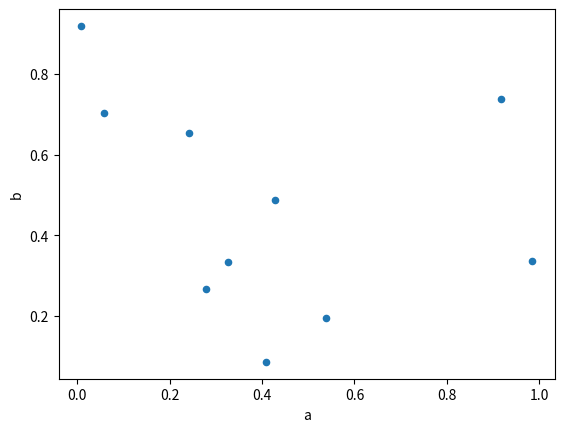

The script that saved this image:
import numpy as np
import pandas as pd
import matplotlib.pyplot as plt

nparray = np.random.rand(10,5)
df = pd.DataFrame(nparray,columns=['a','b','c','d','e'])

df.plot.scatter(x='a',y='b')
print(df)
plt.show()